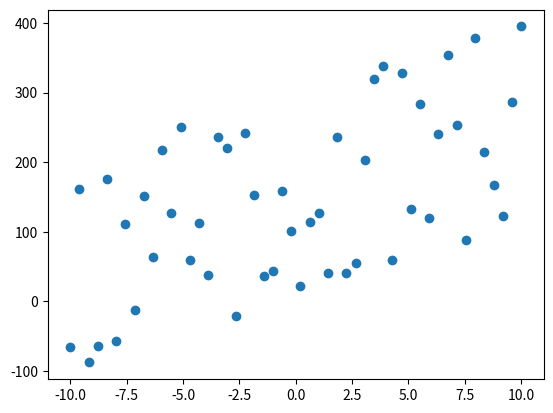

Reproduce this figure in Python.
import pandas as pd
import matplotlib.pyplot as plt
import numpy as np

# Generate 50 evenly spaced values from -10 to 10
x = np.linspace(-10, 10, 50)

# Generate Y values with random noise
y = 10 * x + 3 + np.random.randint(0, 300, 50)

print(x)
print(y)

# Create a scatter plot
plt.scatter(x, y)

# -----------------------------------------------------------
# plt.scatter(x, y)
# x = Values for the X-axis
# y = Values for the Y-axis
# -----------------------------------------------------------

# Display the graph
plt.show()
